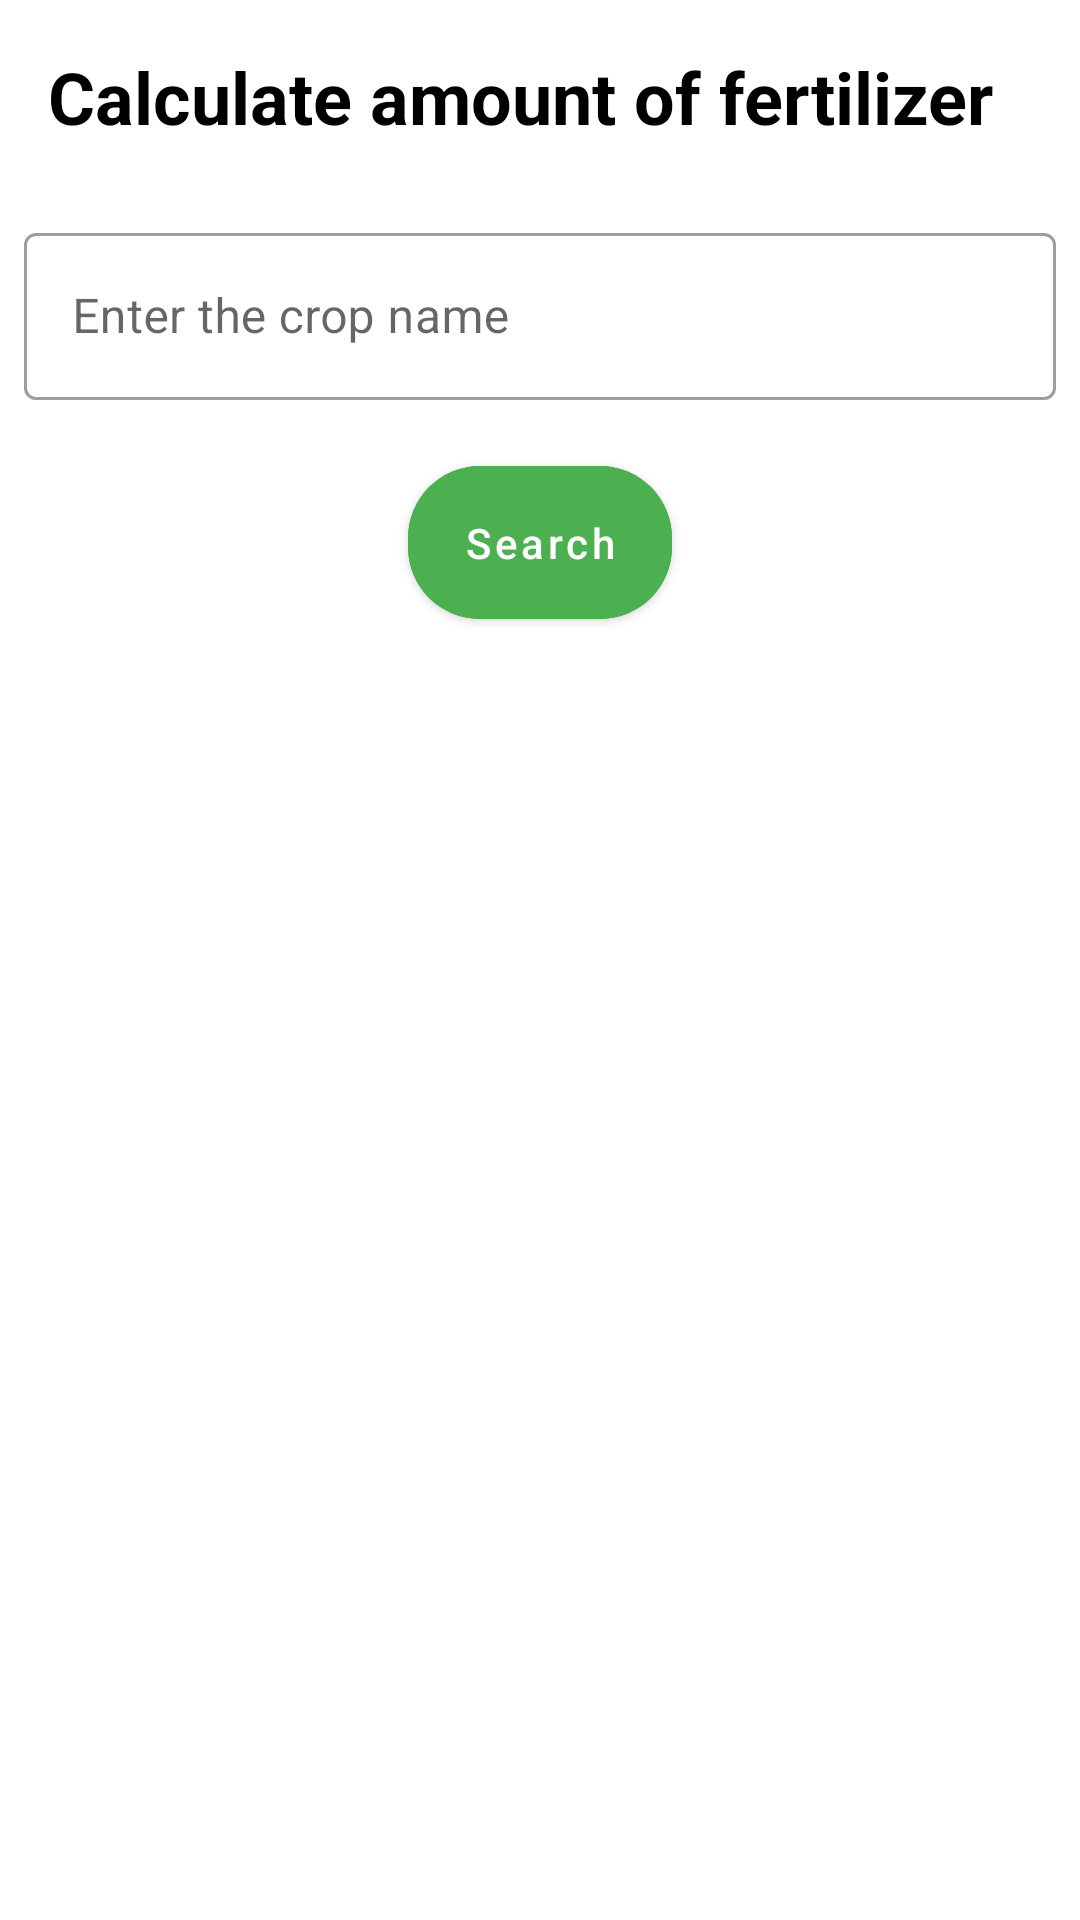

Produce the Android XML layout that renders to this screen, including the resource entries it uses.
<!-- AndroidManifest.xml: application theme Theme.FarmerBuddy -->
<!-- res/layout/fragment_query.xml -->
<?xml version="1.0" encoding="utf-8"?>
<LinearLayout xmlns:android="http://schemas.android.com/apk/res/android"
    xmlns:tools="http://schemas.android.com/tools"
    android:layout_width="match_parent"
    android:layout_height="match_parent"
    xmlns:app="http://schemas.android.com/apk/res-auto"
    android:orientation="vertical"
    tools:context=".ui.Fertilizer">

    <TextView
        android:layout_width="match_parent"
        android:layout_height="wrap_content"
        android:text="Calculate amount of fertilizer"
        style="@style/TextAppearance.Material3.HeadlineSmall"
        android:textColor="@color/black"
        android:textStyle="bold"
        android:padding="16dp"
        />

    <com.google.android.material.textfield.TextInputLayout
        android:id="@+id/crop_search_input_layout"
        style="@style/Widget.MaterialComponents.TextInputLayout.OutlinedBox"
        android:layout_width="match_parent"
        android:layout_height="wrap_content"
        android:hint="Enter the crop name"
        android:layout_margin="8dp"
        app:hintTextColor="@color/black">

    <com.google.android.material.textfield.TextInputEditText
        android:id="@+id/crop_search_edt"
        android:layout_width="match_parent"
        android:layout_height="wrap_content"
        android:textColor="@color/black"
        android:inputType="text"
        android:maxLines="1"
        />
    </com.google.android.material.textfield.TextInputLayout>

    <com.google.android.material.button.MaterialButton
        android:id="@+id/searchcropbtn"
        android:layout_width="wrap_content"
        android:layout_height="wrap_content"
        android:layout_gravity="center"
        android:layout_marginTop="8dp"
        android:text="Search"
        android:textAllCaps="false"
        android:padding="16dp"
        android:backgroundTint="@color/green_primary"
        android:textColor="@color/white"
        app:cornerRadius="24dp"
        />

    <androidx.cardview.widget.CardView
        android:id="@+id/fertilizerCard"
        android:layout_width="match_parent"
        android:layout_height="wrap_content"
        android:layout_margin="8dp"
        android:elevation="8dp"
        android:gravity="center"
        android:visibility="gone"
        app:cardCornerRadius="8dp">

        <LinearLayout
            android:layout_width="match_parent"
            android:layout_height="match_parent"

            android:orientation="vertical">

            <LinearLayout
                android:layout_width="wrap_content"
                android:layout_height="wrap_content"
                android:layout_margin="8dp"
                android:orientation="horizontal">

                <TextView
                    style="@style/TextAppearance.Material3.HeadlineSmall"
                    android:layout_width="wrap_content"
                    android:layout_height="wrap_content"
                    android:text="N ->"


                    />

                <TextView
                    android:id="@+id/nitrogenTV"
                    style="@style/TextAppearance.Material3.HeadlineSmall"
                    android:layout_width="wrap_content"
                    android:layout_height="wrap_content"
                    android:layout_marginLeft="16dp"
                    android:text="..." />
            </LinearLayout>

            <LinearLayout
                android:layout_width="wrap_content"
                android:layout_height="wrap_content"
                android:layout_margin="8dp"
                android:orientation="horizontal">

                <TextView
                    style="@style/TextAppearance.Material3.HeadlineSmall"
                    android:layout_width="wrap_content"
                    android:layout_height="wrap_content"
                    android:text="P ->"


                    />

                <TextView
                    android:id="@+id/phosphorusTv"
                    style="@style/TextAppearance.Material3.HeadlineSmall"
                    android:layout_width="wrap_content"
                    android:layout_height="wrap_content"
                    android:layout_marginLeft="16dp"
                    android:text="..." />
            </LinearLayout>

            <LinearLayout
                android:layout_width="wrap_content"
                android:layout_height="wrap_content"
                android:layout_margin="8dp"
                android:orientation="horizontal">

                <TextView
                    style="@style/TextAppearance.Material3.HeadlineSmall"
                    android:layout_width="wrap_content"
                    android:layout_height="wrap_content"
                    android:text="K -> "


                    />

                <TextView
                    android:id="@+id/potassiumTv"
                    style="@style/TextAppearance.Material3.HeadlineSmall"
                    android:layout_width="wrap_content"
                    android:layout_height="wrap_content"
                    android:layout_marginLeft="16dp"
                    android:text="..." />
            </LinearLayout>
        </LinearLayout>
    </androidx.cardview.widget.CardView>


</LinearLayout>
<!-- resources referenced by this layout -->
<resources>
  <color name="black">#FF000000</color>
  <color name="green_primary">#4CAF50</color>
  <color name="white">#FFFFFFFF</color>
  <style name="Theme.FarmerBuddy" parent="Theme.MaterialComponents.Light.NoActionBar">
          
          <item name="colorPrimary">@color/green_primary</item>
          <item name="colorPrimaryVariant">@color/green_secondary</item>
          <item name="colorOnPrimary">@color/white</item>
          
          <item name="colorSecondary">@color/teal_200</item>
          <item name="colorSecondaryVariant">@color/teal_700</item>
          <item name="colorOnSecondary">@color/black</item>
          
          <item name="android:statusBarColor">?attr/colorPrimaryVariant</item>
          
      </style>
  <color name="green_secondary">#8BC34A</color>
  <color name="teal_200">#FF03DAC5</color>
  <color name="teal_700">#FF018786</color>
</resources>
